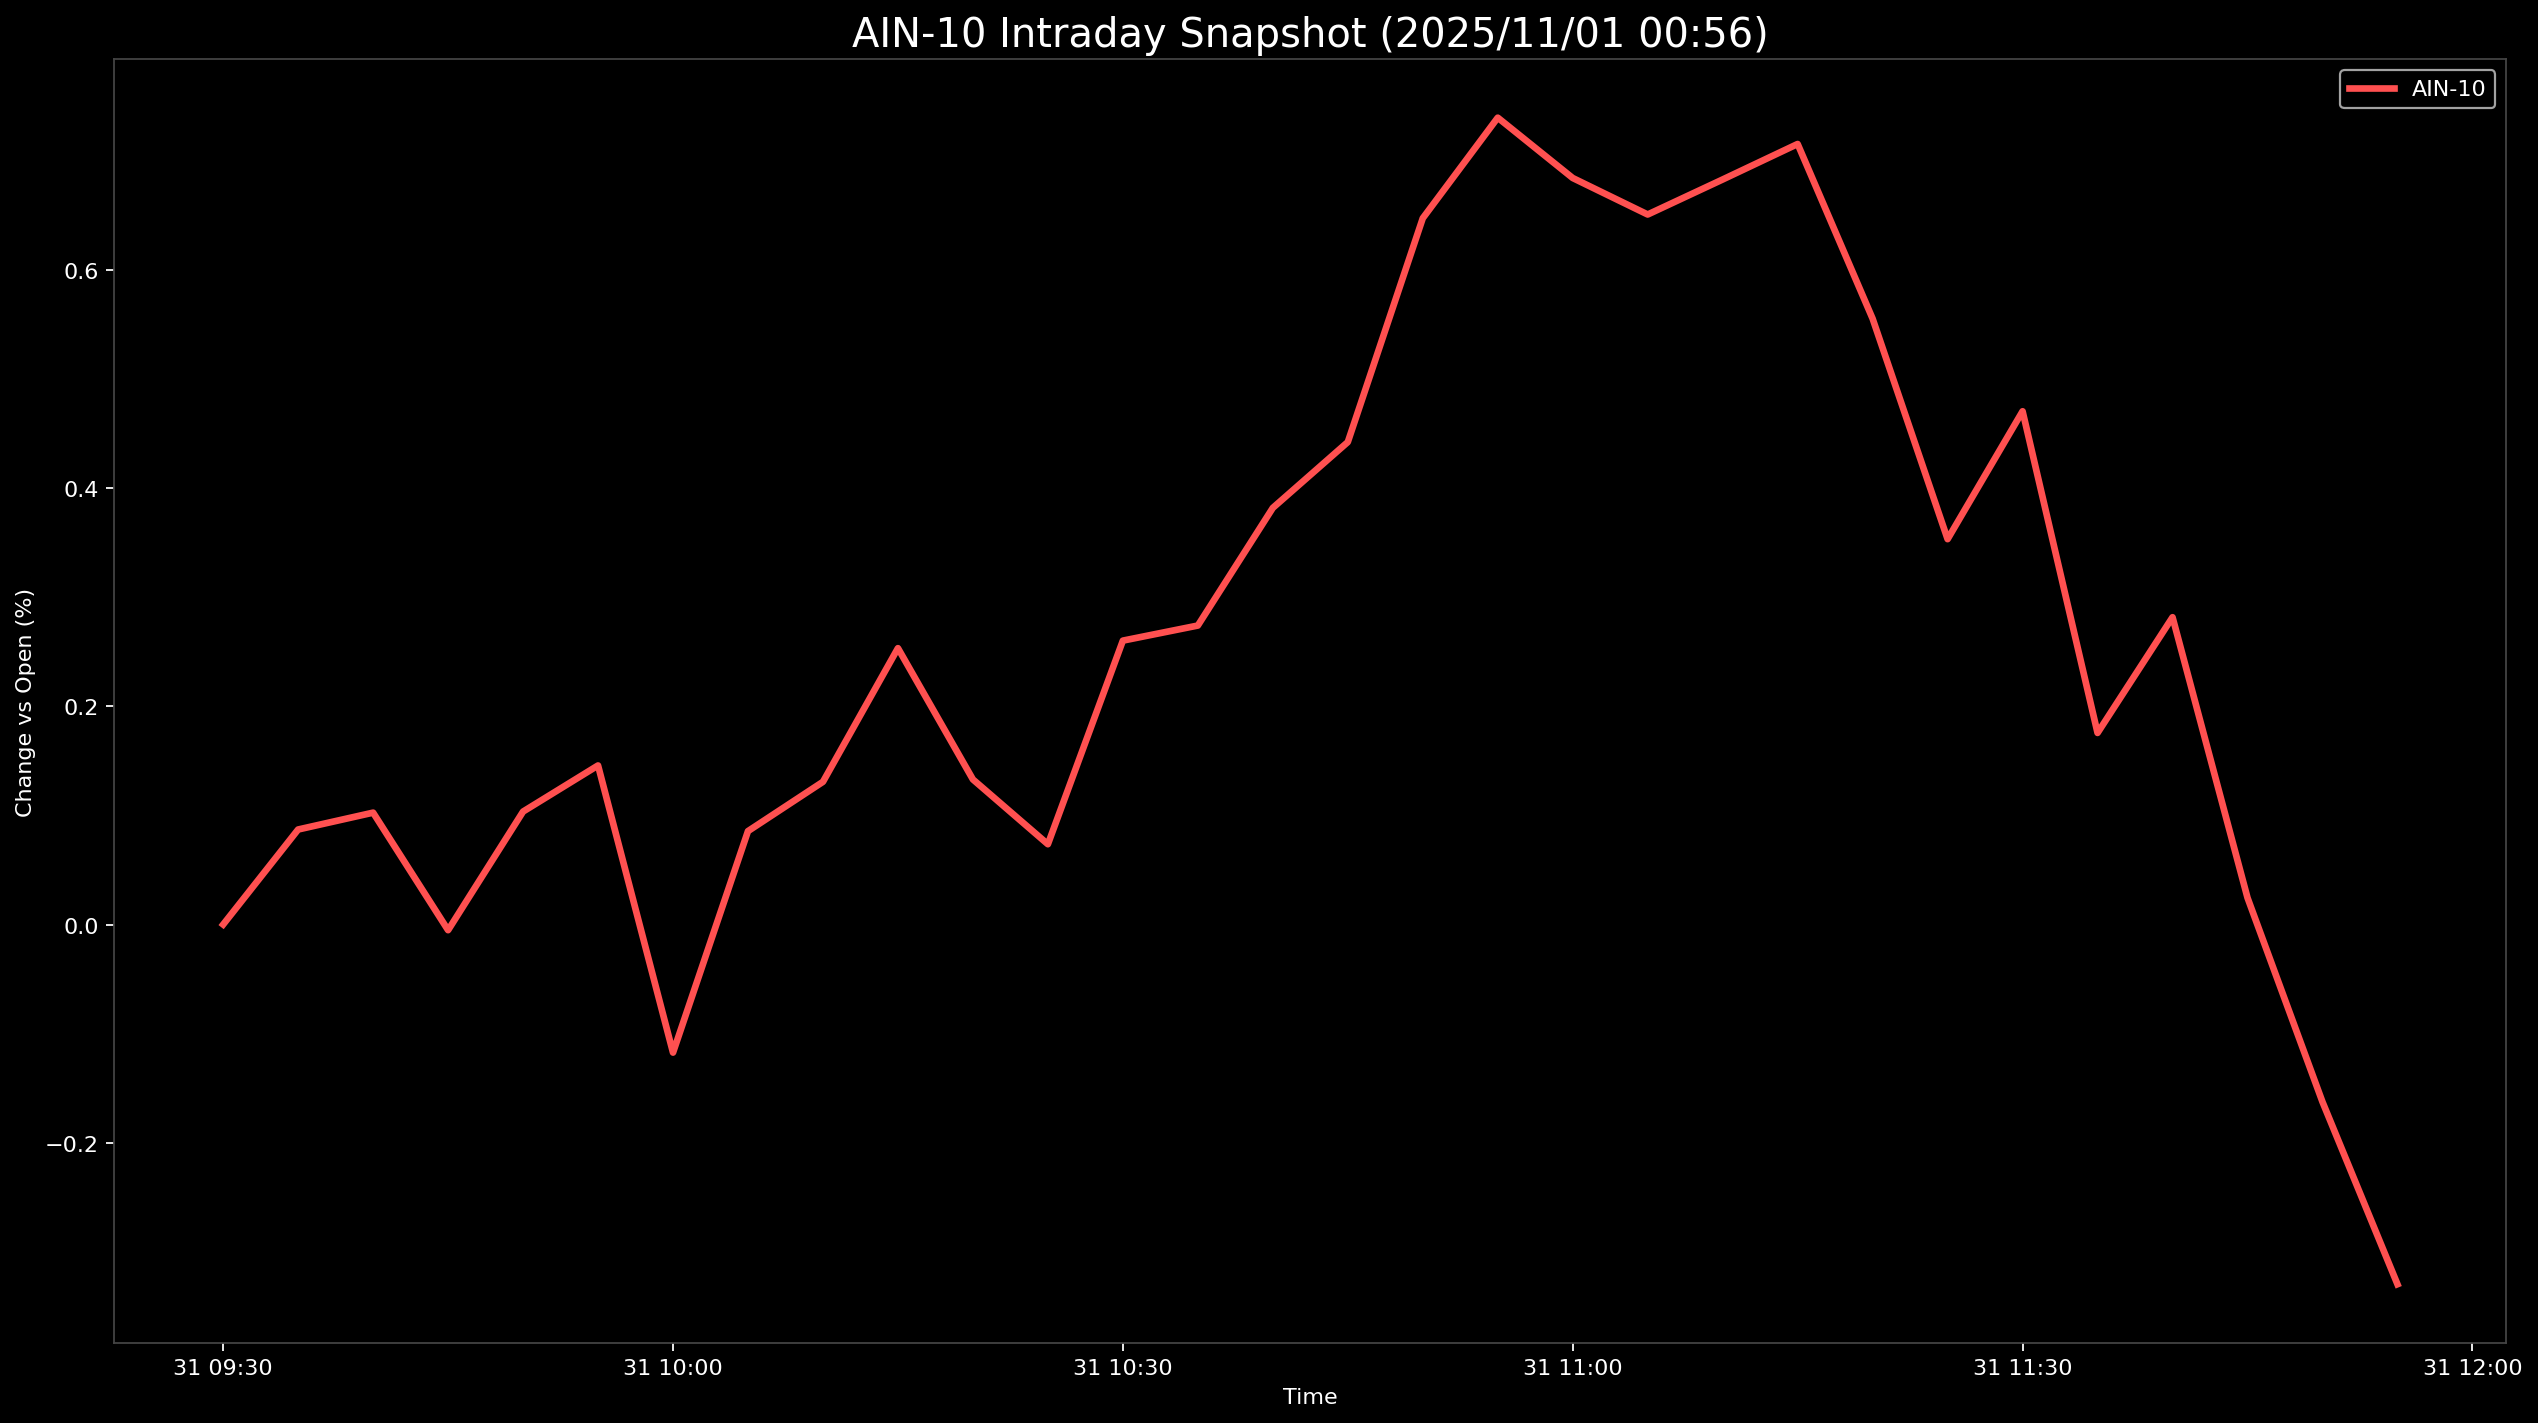

Data behind this chart, as committed beside it:
Datetime, AIN-10
2025-10-31 09:30:00, 0.0
2025-10-31 09:35:00, 0.0871
2025-10-31 09:40:00, 0.1026
2025-10-31 09:45:00, -0.005199
2025-10-31 09:50:00, 0.1035
2025-10-31 09:55:00, 0.1458
2025-10-31 10:00:00, -0.1174
2025-10-31 10:05:00, 0.08563
2025-10-31 10:10:00, 0.1308
2025-10-31 10:15:00, 0.2534
2025-10-31 10:20:00, 0.133
2025-10-31 10:25:00, 0.07361
2025-10-31 10:30:00, 0.2603
2025-10-31 10:35:00, 0.2741
2025-10-31 10:40:00, 0.382
2025-10-31 10:45:00, 0.4423
2025-10-31 10:50:00, 0.6476
2025-10-31 10:55:00, 0.7398
2025-10-31 11:00:00, 0.6845
2025-10-31 11:05:00, 0.651
2025-10-31 11:10:00, 0.6831
2025-10-31 11:15:00, 0.7156
2025-10-31 11:20:00, 0.5555
2025-10-31 11:25:00, 0.3533
2025-10-31 11:30:00, 0.4706
2025-10-31 11:35:00, 0.1757
2025-10-31 11:40:00, 0.2817
2025-10-31 11:45:00, 0.02453
2025-10-31 11:50:00, -0.1627
2025-10-31 11:55:00, -0.3298
